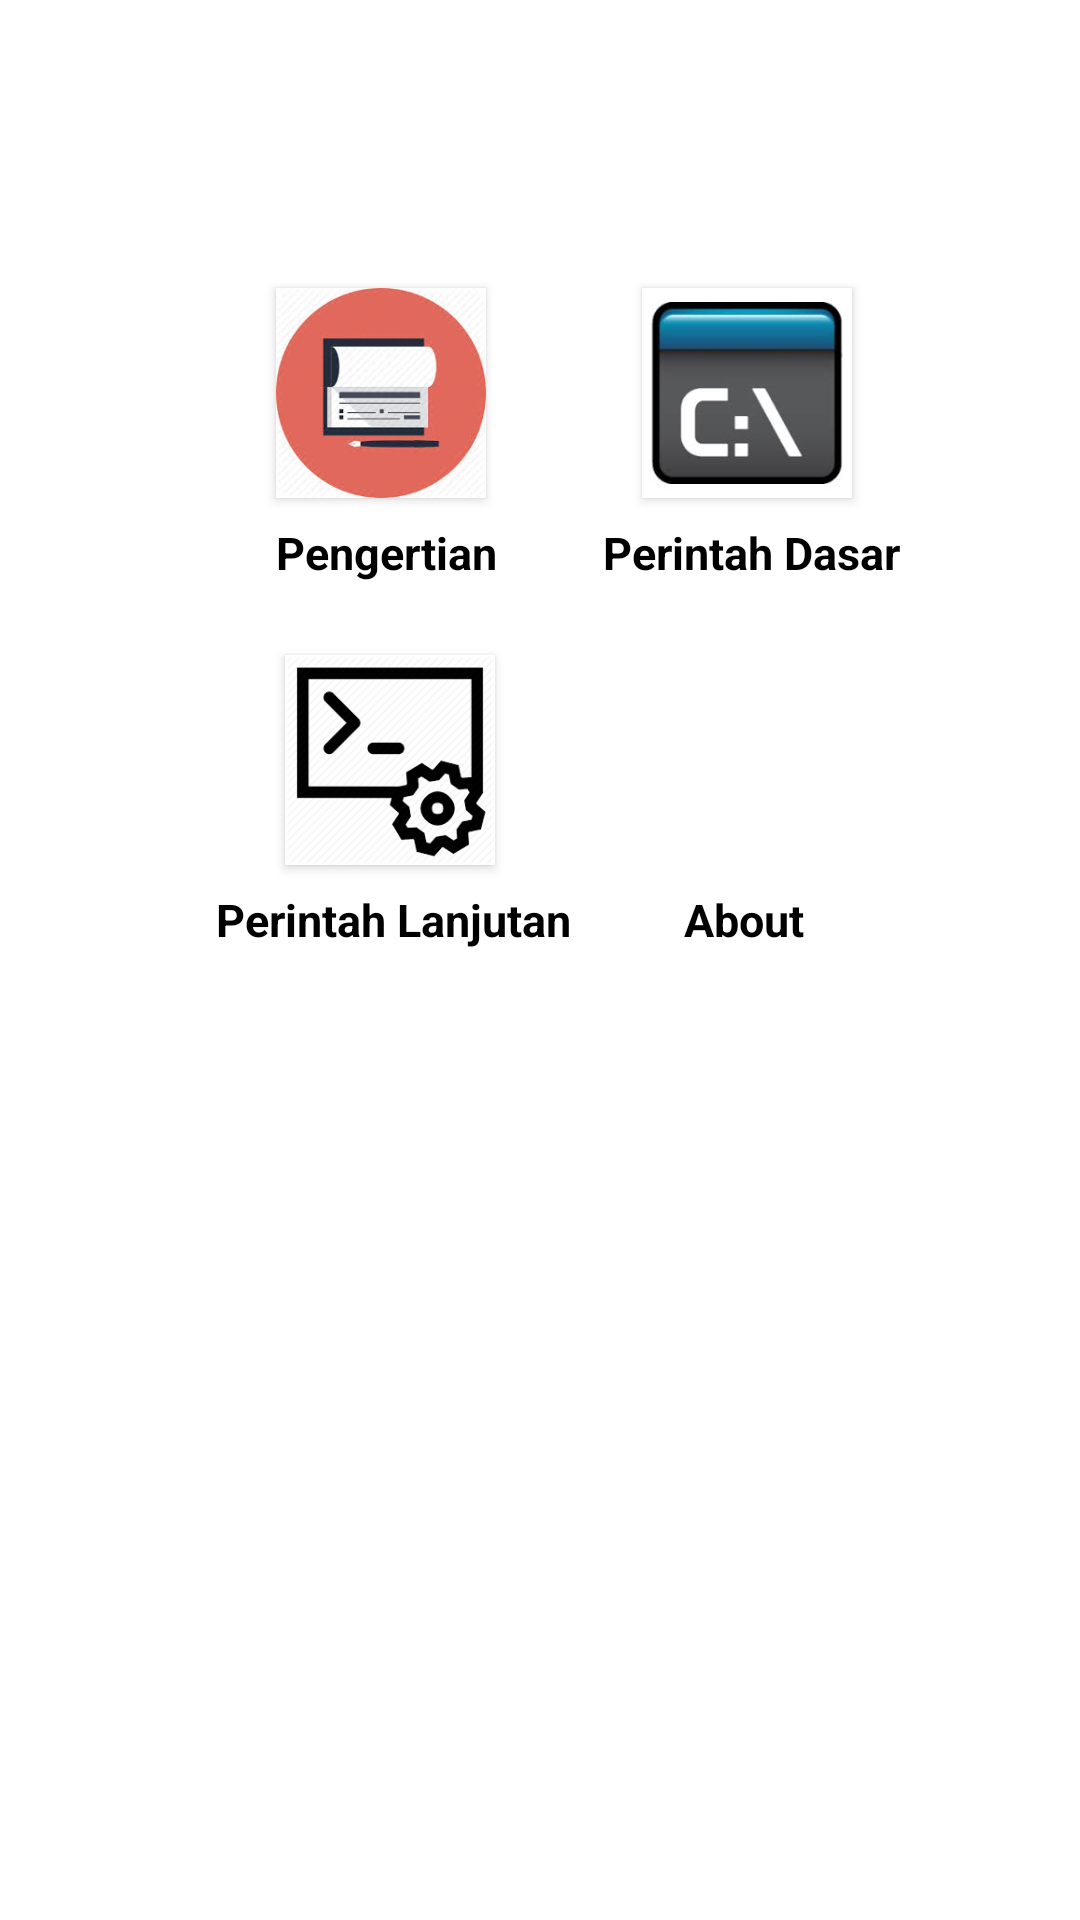

Here is an Android app screen rendered from its layout file. Give the layout XML and the strings, colors and styles it references.
<!-- AndroidManifest.xml: application theme AppTheme -->
<!-- res/layout/activity_main.xml -->
<?xml version="1.0" encoding="utf-8"?>
<android.support.constraint.ConstraintLayout xmlns:android="http://schemas.android.com/apk/res/android"
    xmlns:app="http://schemas.android.com/apk/res-auto"
    xmlns:tools="http://schemas.android.com/tools"
    android:layout_width="match_parent"
    android:layout_height="match_parent"
    android:background="@android:color/white"
    tools:context=".MainActivity">

    <Button
        android:id="@+id/btnPengertian"
        android:layout_width="70dp"
        android:layout_height="70dp"
        android:layout_marginStart="92dp"
        android:onClick="pengertian"
        android:layout_marginTop="96dp"
        android:layout_marginEnd="8dp"
        android:background="@drawable/pengertian"
        app:layout_constraintEnd_toStartOf="@+id/btnPerintahDasar"
        app:layout_constraintHorizontal_bias="0.0"
        app:layout_constraintStart_toStartOf="parent"
        app:layout_constraintTop_toTopOf="parent" />

    <TextView
        android:id="@+id/textView3"
        android:layout_width="wrap_content"
        android:layout_height="wrap_content"
        android:layout_marginStart="92dp"
        android:layout_marginTop="8dp"
        android:layout_marginEnd="8dp"
        android:text="Pengertian"
        android:textColor="@android:color/black"
        android:textSize="15dp"
        android:textStyle="bold"
        app:layout_constraintEnd_toStartOf="@+id/textView4"
        app:layout_constraintHorizontal_bias="0.0"
        app:layout_constraintStart_toStartOf="parent"
        app:layout_constraintTop_toBottomOf="@+id/btnPengertian" />


    <Button
        android:id="@+id/btnPerintahDasar"
        android:layout_width="70dp"
        android:layout_height="70dp"
        android:layout_marginTop="96dp"
        android:layout_marginEnd="76dp"
        android:background="@drawable/cmd"
        app:layout_constraintEnd_toEndOf="parent"
        app:layout_constraintTop_toTopOf="parent" />

    <TextView
        android:id="@+id/textView4"
        android:layout_width="wrap_content"
        android:layout_height="wrap_content"
        android:layout_marginTop="8dp"
        android:layout_marginEnd="60dp"
        android:text="Perintah Dasar"
        android:textColor="@android:color/black"
        android:textSize="15dp"
        android:textStyle="bold"
        app:layout_constraintEnd_toEndOf="parent"
        app:layout_constraintTop_toBottomOf="@+id/btnPerintahDasar" />


    <Button
        android:id="@+id/btnLanjutan"
        android:layout_width="70dp"
        android:layout_height="70dp"
        android:layout_marginStart="92dp"
        android:layout_marginTop="24dp"
        android:layout_marginEnd="8dp"
        android:background="@drawable/lanjutan"
        app:layout_constraintEnd_toStartOf="@+id/about"
        app:layout_constraintHorizontal_bias="0.071"
        app:layout_constraintStart_toStartOf="parent"
        app:layout_constraintTop_toBottomOf="@+id/textView3"
        tools:ignore="MissingConstraints" />

    <TextView
        android:id="@+id/textView"
        android:layout_width="wrap_content"
        android:layout_height="wrap_content"
        android:layout_marginStart="72dp"
        android:layout_marginTop="8dp"
        android:layout_marginEnd="8dp"
        android:layout_marginBottom="8dp"
        android:text="Perintah Lanjutan"
        android:textColor="@android:color/black"
        android:textSize="15dp"
        android:textStyle="bold"
        app:layout_constraintBottom_toBottomOf="parent"
        app:layout_constraintEnd_toStartOf="@+id/textView2"
        app:layout_constraintHorizontal_bias="0.0"
        app:layout_constraintStart_toStartOf="parent"
        app:layout_constraintTop_toBottomOf="@+id/btnLanjutan"
        app:layout_constraintVertical_bias="0.0" />

    <Button
        android:id="@+id/about"
        android:layout_width="70dp"
        android:layout_height="70dp"
        android:layout_marginTop="24dp"
        android:layout_marginEnd="76dp"
        android:background="@drawable/ic_error_black_24dp"
        app:layout_constraintEnd_toEndOf="parent"
        app:layout_constraintTop_toBottomOf="@+id/textView4"
        tools:ignore="MissingConstraints" />

    <TextView
        android:id="@+id/textView2"
        android:layout_width="wrap_content"
        android:layout_height="wrap_content"
        android:layout_marginTop="8dp"
        android:layout_marginEnd="92dp"
        android:layout_marginBottom="8dp"
        android:text="About"
        android:textColor="@android:color/black"
        android:textSize="15sp"
        android:textStyle="bold"
        app:layout_constraintBottom_toBottomOf="parent"
        app:layout_constraintEnd_toEndOf="parent"
        app:layout_constraintTop_toBottomOf="@+id/about"
        app:layout_constraintVertical_bias="0.0"
        tools:ignore="MissingConstraints" />

</android.support.constraint.ConstraintLayout>
<!-- resources referenced by this layout -->
<resources>
  <!-- drawable cmd: jpeg bitmap (drawable, 5029 bytes) -->
  <!-- drawable lanjutan: png bitmap (drawable, 6197 bytes) -->
  <!-- drawable pengertian: jpeg bitmap (drawable, 7653 bytes) -->
  <style name="AppTheme" parent="Theme.AppCompat.Light.DarkActionBar">
          
          <item name="colorPrimary">@color/colorPrimary</item>
          <item name="colorPrimaryDark">@color/colorPrimaryDark</item>
          <item name="colorAccent">@color/colorAccent</item>
      </style>
  <color name="colorPrimary">#FF1B4E89</color>
  <color name="colorPrimaryDark">#1b4e89</color>
  <color name="colorAccent">#D81B60</color>
</resources>
